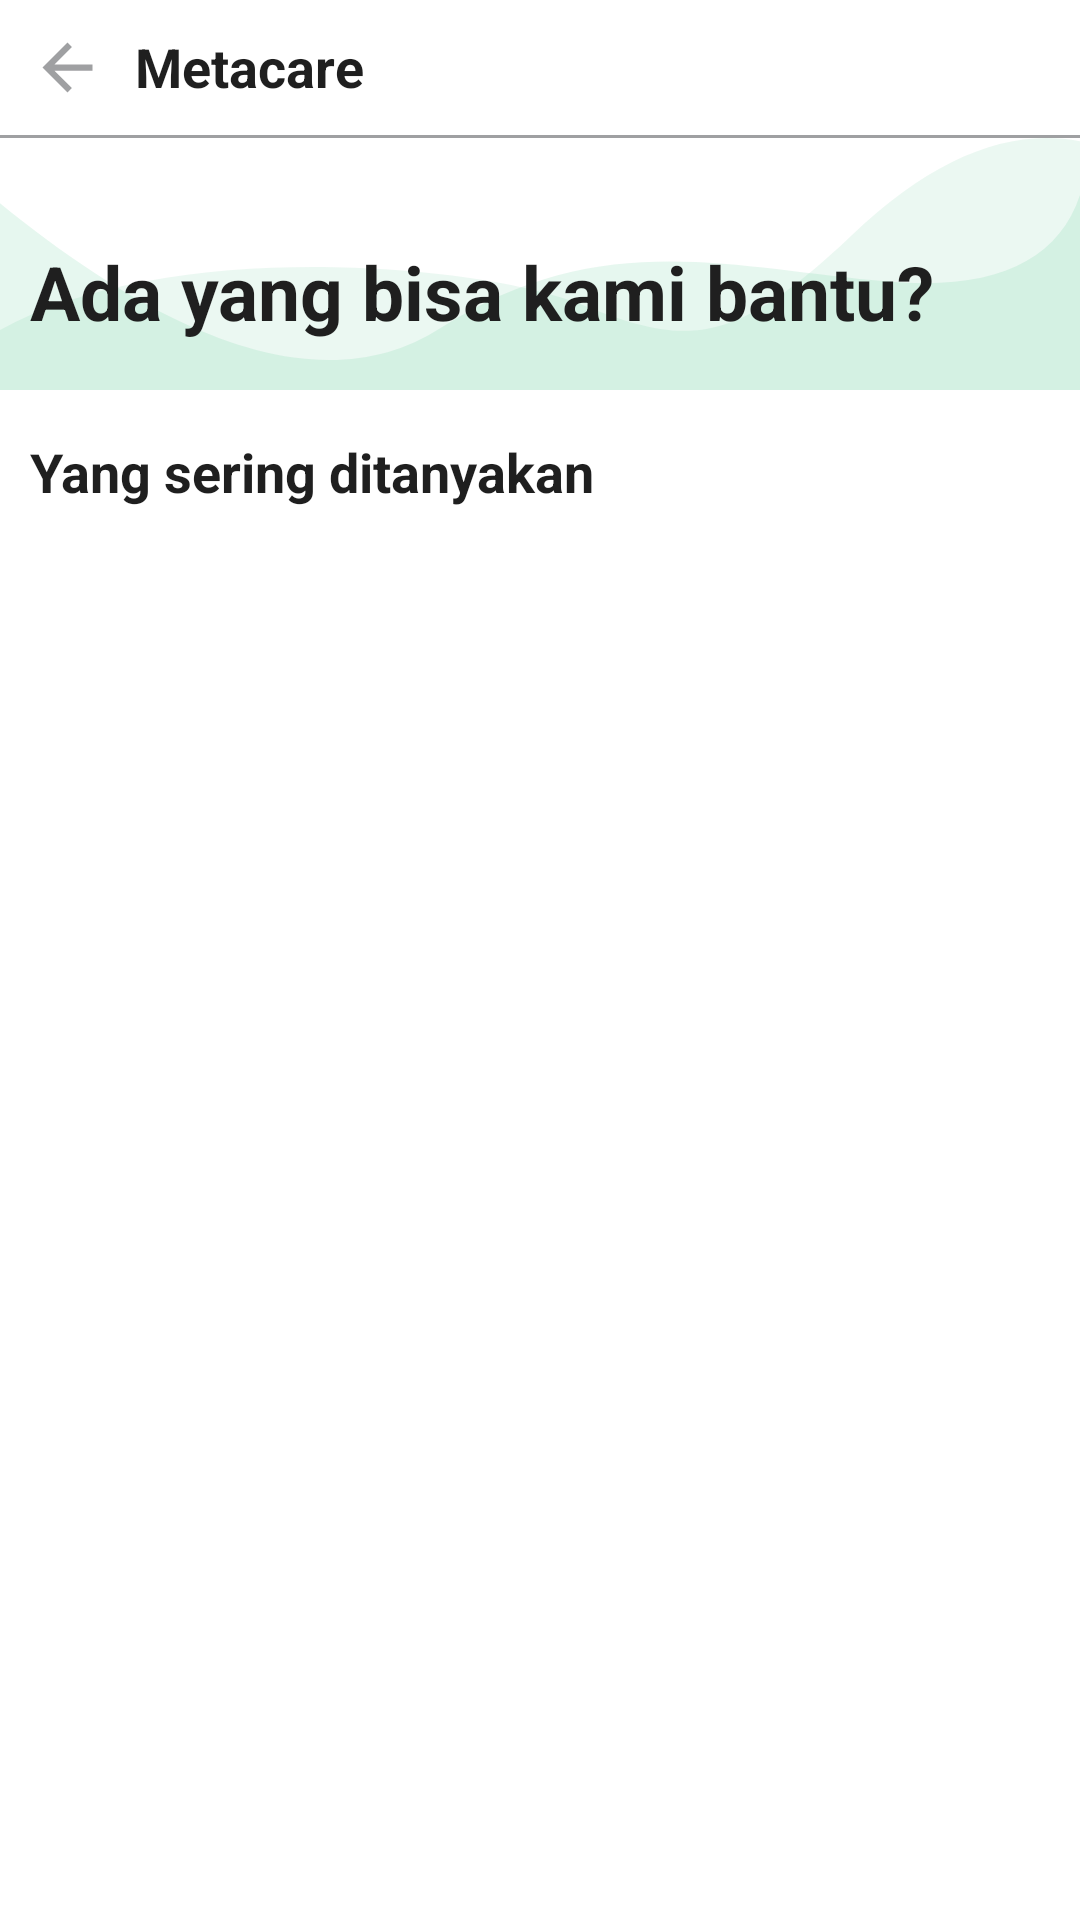

The Android layout XML behind this screen, and the referenced resources:
<!-- AndroidManifest.xml: application theme Theme.Ecommerce -->
<!-- res/layout/activity_help.xml -->
<?xml version="1.0" encoding="utf-8"?>
<LinearLayout
    xmlns:android="http://schemas.android.com/apk/res/android"
    xmlns:tools="http://schemas.android.com/tools"
    android:layout_width="match_parent"
    android:layout_height="match_parent"
    android:orientation="vertical"
    tools:context=".presentation.ui.help.screen.HelpActivity">

    <LinearLayout
        android:layout_width="match_parent"
        android:layout_height="wrap_content"
        android:orientation="horizontal"
        android:padding="@dimen/dp10">

        <ImageView
            android:id="@+id/img_back"
            android:layout_width="wrap_content"
            android:layout_height="wrap_content"
            android:layout_gravity="center_vertical"
            android:src="@drawable/ic_back" />

        <TextView
            style="@style/AppTheme.TextTittle"
            android:layout_width="0dp"
            android:layout_height="wrap_content"
            android:layout_marginStart="@dimen/dp10"
            android:layout_marginEnd="@dimen/dp10"
            android:layout_weight="1"
            android:text="@string/text_metacare"
            android:textColor="@color/black"
            android:textStyle="bold" />

    </LinearLayout>


    <View
        android:layout_width="match_parent"
        android:layout_height="1dp"
        android:background="@color/grey" />

    <LinearLayout
        android:layout_width="match_parent"
        android:layout_height="wrap_content"
        android:orientation="vertical"
        android:background="@drawable/background_header_help">

        <TextView
            android:id="@+id/tv_text_welcome"
            style="@style/AppTheme.TextTittle"
            android:layout_width="wrap_content"
            android:layout_height="wrap_content"
            android:layout_marginStart="@dimen/dp10"
            android:layout_marginEnd="@dimen/dp10"
            android:layout_marginTop="@dimen/dp10"
            android:textColor="@color/black"
            android:textStyle="bold" />

        <TextView
            style="@style/AppTheme.TextTittle"
            android:layout_width="wrap_content"
            android:layout_height="wrap_content"
            android:layout_marginStart="@dimen/dp10"
            android:layout_marginEnd="@dimen/dp10"
            android:textSize="25sp"
            android:text="@string/text_help_me"
            android:textColor="@color/black"
            android:textStyle="bold" />

    </LinearLayout>

    <TextView
        style="@style/AppTheme.TextTittle"
        android:layout_width="wrap_content"
        android:layout_height="wrap_content"
        android:layout_marginStart="@dimen/dp10"
        android:layout_marginTop="@dimen/dp15"
        android:textColor="@color/black"
        android:text="@string/text_questions"
        android:textStyle="bold" />

    <androidx.recyclerview.widget.RecyclerView
        android:id="@+id/rv_help"
        android:layout_width="match_parent"
        android:layout_marginTop="@dimen/dp15"
        android:layout_height="wrap_content"/>






</LinearLayout>
<!-- resources referenced by this layout -->
<resources>
  <color name="black">#1F1F1F</color>
  <color name="grey">#9FA0A2</color>
  <dimen name="dp10">10dp</dimen>
  <dimen name="dp15">15dp</dimen>
  <!-- drawable background_header_help (drawable) -->
  <?xml version="1.0" encoding="utf-8"?>
  <vector xmlns:android="http://schemas.android.com/apk/res/android"
      android:width="360.0dip"
      android:height="84.0dip"
      android:viewportWidth="360.0"
      android:viewportHeight="84.0">
  
      <path
          android:fillColor="@color/white"
          android:fillType="evenOdd"
          android:pathData="M-120,-20a300,160 0,1 0,600 0a300,160 0,1 0,-600 0z"
          android:strokeWidth="1.0"
          android:strokeColor="#00000000" />
  
      <path
          android:fillAlpha="0.08"
          android:fillColor="@color/primary_color"
          android:fillType="evenOdd"
          android:pathData="M360,1.097C336.2,-3.603 310.871,6.803 284.011,32.315C243.722,70.584 228.244,69.217 193.816,55.478C159.389,41.739 55.35,33.012 -0,64C-36.9,84.659 -36.9,99.325 -0,108C53.333,129.333 113.333,140 180,140C246.667,140 306.667,129.333 360,108L360,1.097Z"
          android:strokeWidth="1.0"
          android:strokeColor="#00000000" />
  
      <path
          android:fillAlpha="0.1"
          android:fillColor="@color/primary_color"
          android:fillType="evenOdd"
          android:pathData="M360,19C352.582,41.202 331.338,50.823 296.266,47.862C243.659,43.422 200.15,29.245 146.721,63.404C111.102,86.176 62.195,72.3 -0,21.775L-0,108C54.667,129.333 114.667,140 180,140C245.333,140 305.333,129.333 360,108L360,19Z"
          android:strokeWidth="1.0"
          android:strokeColor="#00000000" />
  </vector>
  <!-- drawable ic_back (drawable) -->
  <vector android:autoMirrored="true" android:height="25dp"
      android:tint="@color/grey" android:viewportHeight="24"
      android:viewportWidth="24" android:width="25dp" xmlns:android="http://schemas.android.com/apk/res/android">
      <path android:fillColor="@android:color/white" android:pathData="M20,11H7.83l5.59,-5.59L12,4l-8,8 8,8 1.41,-1.41L7.83,13H20v-2z"/>
  </vector>
  <string name="text_help_me">Ada yang bisa kami bantu?</string>
  <string name="text_metacare">Metacare</string>
  <string name="text_questions">Yang sering ditanyakan</string>
  <style name="AppTheme.TextTittle" parent="TextAppearance.AppCompat">
          <item name="color">@color/black</item>
          <item name="fontFamily">@font/poppins</item>
          <item name="android:textSize">@dimen/sp18</item>
      </style>
  <style name="Theme.Ecommerce" parent="Theme.MaterialComponents.DayNight.NoActionBar">
  
          <item name="bottomSheetDialogTheme">@style/AppBottomSheetDialogTheme</item>
          
          <item name="colorPrimary">@color/primary_color</item>
          <item name="colorPrimaryVariant">@android:color/transparent</item>
          <item name="android:windowLightStatusBar">true</item>
          <item name="colorOnPrimary">@color/white</item>
          
          <item name="colorSecondary">@color/teal_200</item>
          <item name="colorSecondaryVariant">@color/teal_700</item>
          <item name="colorOnSecondary">@color/black</item>
          
          <item name="android:statusBarColor" tools:targetApi="l">?attr/colorPrimaryVariant</item>
          
      </style>
  <color name="white">#FFFFFFFF</color>
  <color name="primary_color">#00AA5B</color>
  <dimen name="sp18">18sp</dimen>
  <style name="AppBottomSheetDialogTheme" parent="Theme.Design.Light.BottomSheetDialog">
          <item name="bottomSheetStyle">@style/AppModalStyle</item>
      </style>
  <color name="teal_200">#FF03DAC5</color>
  <color name="teal_700">#FF018786</color>
  <style name="AppModalStyle" parent="Widget.Design.BottomSheet.Modal">
          <item name="android:background">@drawable/background_top_rounded</item>
      </style>
</resources>
